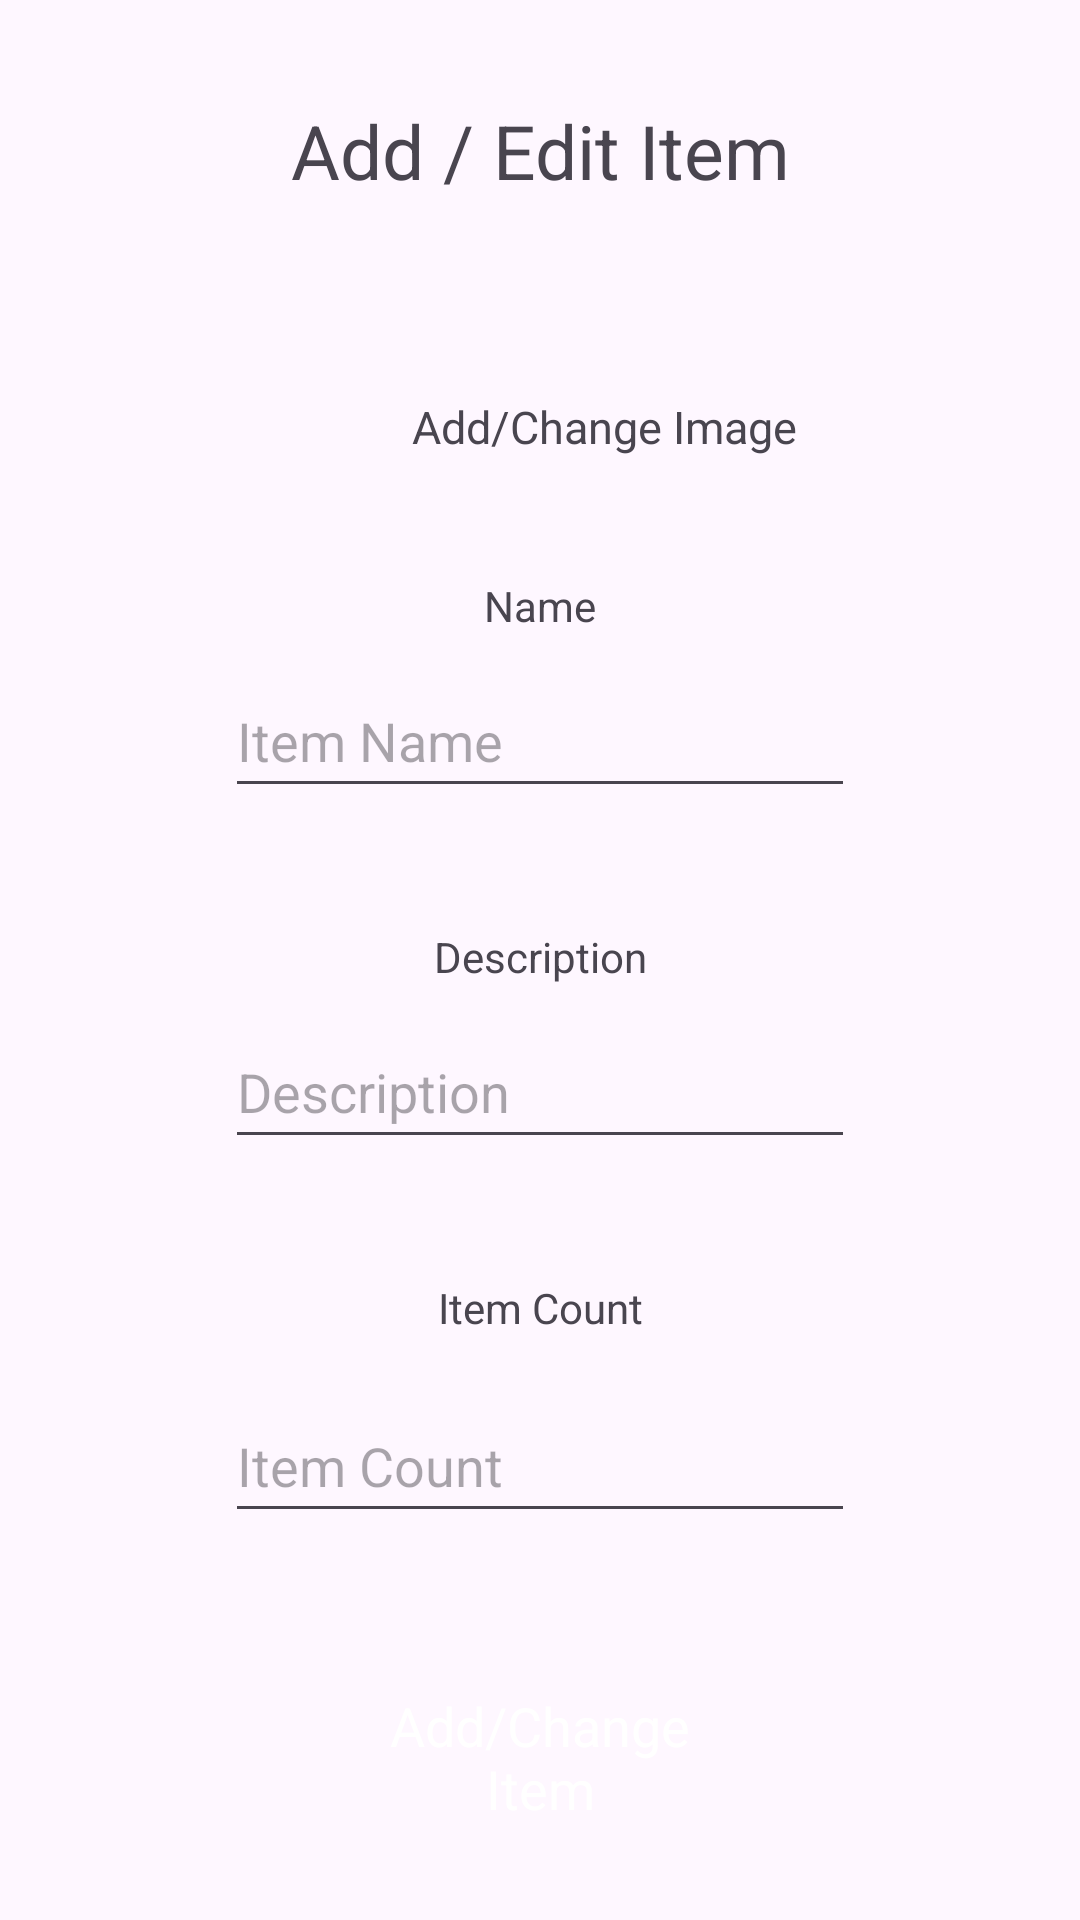

Reconstruct the res/layout file that produces this screen, plus the resources it refers to.
<!-- AndroidManifest.xml: application theme Theme.WestonCampbellInventoryApp -->
<!-- res/layout/form_edit.xml -->
<?xml version="1.0" encoding="utf-8"?>
<androidx.constraintlayout.widget.ConstraintLayout xmlns:android="http://schemas.android.com/apk/res/android"
    xmlns:app="http://schemas.android.com/apk/res-auto"
    xmlns:tools="http://schemas.android.com/tools"
    android:layout_width="match_parent"
    android:layout_height="match_parent">

    <ImageView
        android:id="@+id/formImageView"
        android:layout_width="85dp"
        android:layout_height="70dp"
        android:layout_marginTop="40dp"
        app:layout_constraintEnd_toStartOf="@+id/formImageText"
        app:layout_constraintStart_toStartOf="parent"
        app:layout_constraintTop_toBottomOf="@+id/formTitleText"
        app:srcCompat="@drawable/widget_icon" />

    <TextView
        android:id="@+id/formTitleText"
        android:layout_width="match_parent"
        android:layout_height="wrap_content"
        android:gravity="center_horizontal"
        android:text="Add / Edit Item"
        android:textSize="25sp"
        app:layout_constraintBottom_toTopOf="@+id/formImageText"
        app:layout_constraintEnd_toEndOf="parent"
        app:layout_constraintHorizontal_bias="0.0"
        app:layout_constraintStart_toStartOf="parent"
        app:layout_constraintTop_toTopOf="parent"
        app:layout_constraintVertical_bias="0.34" />

    <TextView
        android:id="@+id/formImageText"
        android:layout_width="wrap_content"
        android:layout_height="wrap_content"
        android:layout_marginEnd="50dp"
        android:text="Add/Change Image     "
        android:textSize="15sp"
        app:layout_constraintBottom_toBottomOf="@+id/formImageView"
        app:layout_constraintEnd_toEndOf="parent"
        app:layout_constraintStart_toEndOf="@+id/formImageView"
        app:layout_constraintTop_toTopOf="@+id/formImageView" />

    <TextView
        android:id="@+id/formNameTextView"
        android:layout_width="wrap_content"
        android:layout_height="wrap_content"
        android:layout_marginTop="40dp"
        android:text="Name"
        app:layout_constraintBottom_toTopOf="@+id/formNameEditText"
        app:layout_constraintEnd_toEndOf="parent"
        app:layout_constraintStart_toStartOf="parent"
        app:layout_constraintTop_toBottomOf="@+id/formImageText" />

    <EditText
        android:id="@+id/formNameEditText"
        android:layout_width="wrap_content"
        android:layout_height="wrap_content"
        android:layout_marginTop="10dp"
        android:ems="10"
        android:hint="Item Name"
        android:inputType="text"
        android:minHeight="48dp"
        app:layout_constraintEnd_toEndOf="parent"
        app:layout_constraintStart_toStartOf="parent"
        app:layout_constraintTop_toBottomOf="@+id/formNameTextView" />

    <TextView
        android:id="@+id/formDescTextView"
        android:layout_width="wrap_content"
        android:layout_height="wrap_content"
        android:layout_marginTop="40dp"
        android:text="Description"
        app:layout_constraintTop_toBottomOf="@+id/formNameEditText"
        app:layout_constraintEnd_toEndOf="parent"
        app:layout_constraintStart_toStartOf="parent" />

    <EditText
        android:id="@+id/formDescEditText"
        android:layout_width="wrap_content"
        android:layout_height="wrap_content"
        android:layout_marginTop="10dp"
        android:ems="10"
        android:hint="Description"
        android:inputType="text"
        android:minHeight="48dp"
        android:minLines="2"
        app:layout_constraintEnd_toEndOf="parent"
        app:layout_constraintStart_toStartOf="parent"
        app:layout_constraintTop_toBottomOf="@+id/formDescTextView" />

    <TextView
        android:id="@+id/formCountTextView"
        android:layout_width="wrap_content"
        android:layout_height="wrap_content"
        android:layout_marginTop="40dp"
        android:text="Item Count"
        app:layout_constraintEnd_toEndOf="parent"
        app:layout_constraintStart_toStartOf="parent"
        app:layout_constraintTop_toBottomOf="@+id/formDescEditText" />

    <EditText
        android:id="@+id/formCountEditText"
        android:layout_width="wrap_content"
        android:layout_height="wrap_content"
        android:layout_marginTop="10dp"
        android:ems="10"
        android:hint="Item Count"
        android:inputType="number"
        android:minHeight="48dp"
        app:layout_constraintEnd_toEndOf="parent"
        app:layout_constraintStart_toStartOf="parent"
        app:layout_constraintTop_toBottomOf="@+id/formCountTextView"
        app:layout_constraintBottom_toTopOf="@+id/formEditButton"/>

    <Button
        android:id="@+id/formEditButton"
        style="@style/Widget.MaterialComponents.Button"
        android:layout_width="match_parent"
        android:layout_height="wrap_content"
        android:layout_marginTop="40dp"
        android:layout_marginLeft="100dp"
        android:layout_marginRight="100dp"
        android:layout_marginBottom="20dp"
        app:layout_constraintBottom_toBottomOf="parent"
        android:width="200dp"
        android:text="Add/Change Item"
        app:layout_constraintTop_toBottomOf="@+id/formCountEditText"
        android:textAppearance="@style/TextAppearance.AppCompat.Medium"/>

</androidx.constraintlayout.widget.ConstraintLayout>
<!-- resources referenced by this layout -->
<resources>
  <style name="Theme.WestonCampbellInventoryApp" parent="Base.Theme.WestonCampbellInventoryApp" />
  <style name="Base.Theme.WestonCampbellInventoryApp" parent="Theme.Material3.DayNight.NoActionBar">
          
          
      </style>
</resources>
